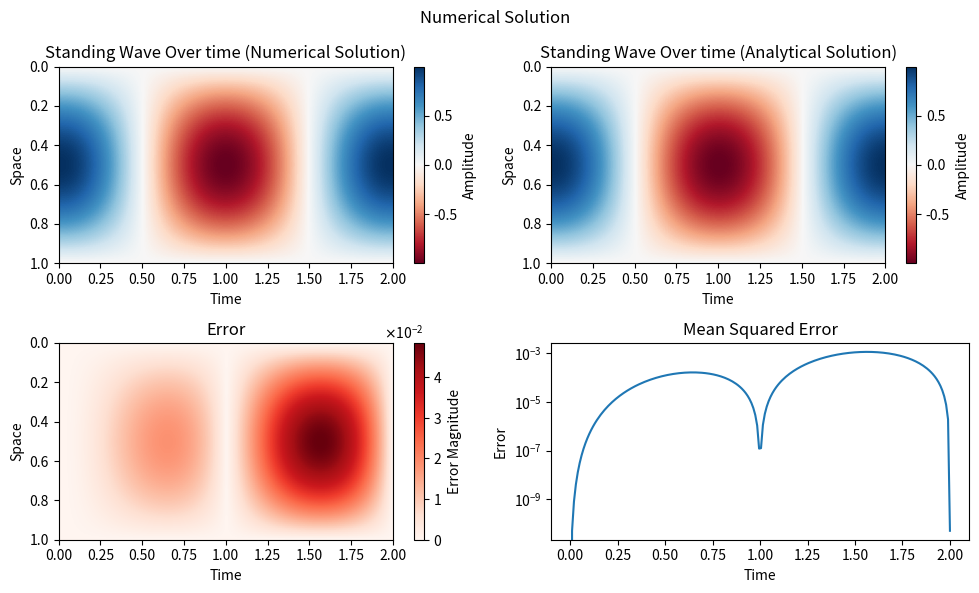

Here is the Python script that generated this plot:
"""
Name: traditional_method.py
Author: Nathan Erickson
EMail: nathan.erickson@student.nmt.edu
Description: Solves the 1D wave equation for a 1st harmonic standing wave 
			 numerically using the leapfrog method

"""






#Imports
import numpy as np
from math import pi
import matplotlib.pyplot as plt
from matplotlib.animation import FuncAnimation
from matplotlib import ticker
import time




### PARAMETERS ###

#Parameters
max_x = 1
max_t = 2
inv_dx = 100
inv_dt = 100
c = 1

# Space Constraints
nx = int(max_x * inv_dx)
x = np.linspace(0, max_x, nx)
dx = 1/inv_dx

#Time constraints
nt = int(max_t * inv_dt)
t = np.linspace(0, max_t, nt)
dt = 1/inv_dt


#Initialize displacement array
u = np.zeros((nt, nx))
u[0] = np.sin(pi * x)

#Begin timing
start = time.time()


### NUMERICAL SOLUTION ###

#Before we run the loop the first time, we need to get 
#Velocity and acceleration

# These will be useful
inv_dx2 = inv_dx**2
c2 = c**2


#Get the initial velocity
vel = np.zeros(nx)

#First, now, find the accelration
accel = c2 * (u[0, 2:] - 2*u[0, 1:-1] + u[0, :-2]) * inv_dx2

#Find the i + dt/2 velocity (makes it leapfrog)
vel[1:-1] += accel * (dt/2)



#Iterate over the time range
for i in range(nt - 1):

	#Update u
	u[i+1] = u[i] + vel * dt

	#Now, find the accelration
	accel = c2 * (u[i+1, 2:] - 2*u[i+1, 1:-1] + u[i+1, :-2]) * inv_dx2

	#Find the next velocity
	vel[1:-1] += accel * dt





### VERIFICATION ### 

#Use u(x,t) = sin(pi*x)*cos(c*pi*t) for analytical solution
u_ana = np.zeros((nt, nx))
for i in range(nt):
	u_ana[i] = np.sin(pi*x) * np.cos(c*pi*dt*i)

#Compare Results
error = np.abs(u_ana - u)
mse = np.mean(error**2, axis=1)


### TIME ###
end = time.time()
runtime = end - start
print(f"\nThe simulation took {runtime:.3e} seconds to run.\n")





### PLOT RESULTS ###
fig, ((ax1, ax2), (ax3, ax4)) = plt.subplots(2, 2, figsize=(10,6))
fig.suptitle("Numerical Solution")

#Numerical solution
im1 = ax1.imshow(u.T, extent=[0, max_t, max_x, 0], aspect='auto', cmap='RdBu')
ax1.set_title("Standing Wave Over time (Numerical Solution)")
ax1.set_xlabel("Time")
ax1.set_ylabel("Space")
fig.colorbar(im1, ax=ax1, label="Amplitude")

#Analytical Solution
im2 = ax2.imshow(u_ana.T, extent=[0, max_t, max_x, 0], aspect='auto', cmap='RdBu')
ax2.set_title("Standing Wave Over time (Analytical Solution)")
ax2.set_xlabel("Time")
ax2.set_ylabel("Space")
fig.colorbar(im2, ax=ax2, label="Amplitude")

#Error
im3 = ax3.imshow(error.T, extent=[0, max_t, max_x, 0], aspect='auto', 
                 cmap='Reds')
ax3.set_title("Error")
ax3.set_xlabel("Time")
ax3.set_ylabel("Space")
# Add a colorbar with scientific notation for the tiny error values
cbar3 = fig.colorbar(im3, ax=ax3, label="Error Magnitude")
cbar3.ax.yaxis.set_major_formatter(ticker.ScalarFormatter(useMathText=True))
cbar3.ax.ticklabel_format(style='sci', scilimits=(0,0))

#Mean Squared Error
ax4.plot(t, mse)
ax4.set_title("Mean Squared Error")
ax4.set_ylabel("Error")
ax4.set_xlabel("Time")
ax4.set_yscale('log')

plt.tight_layout()
plt.show()
